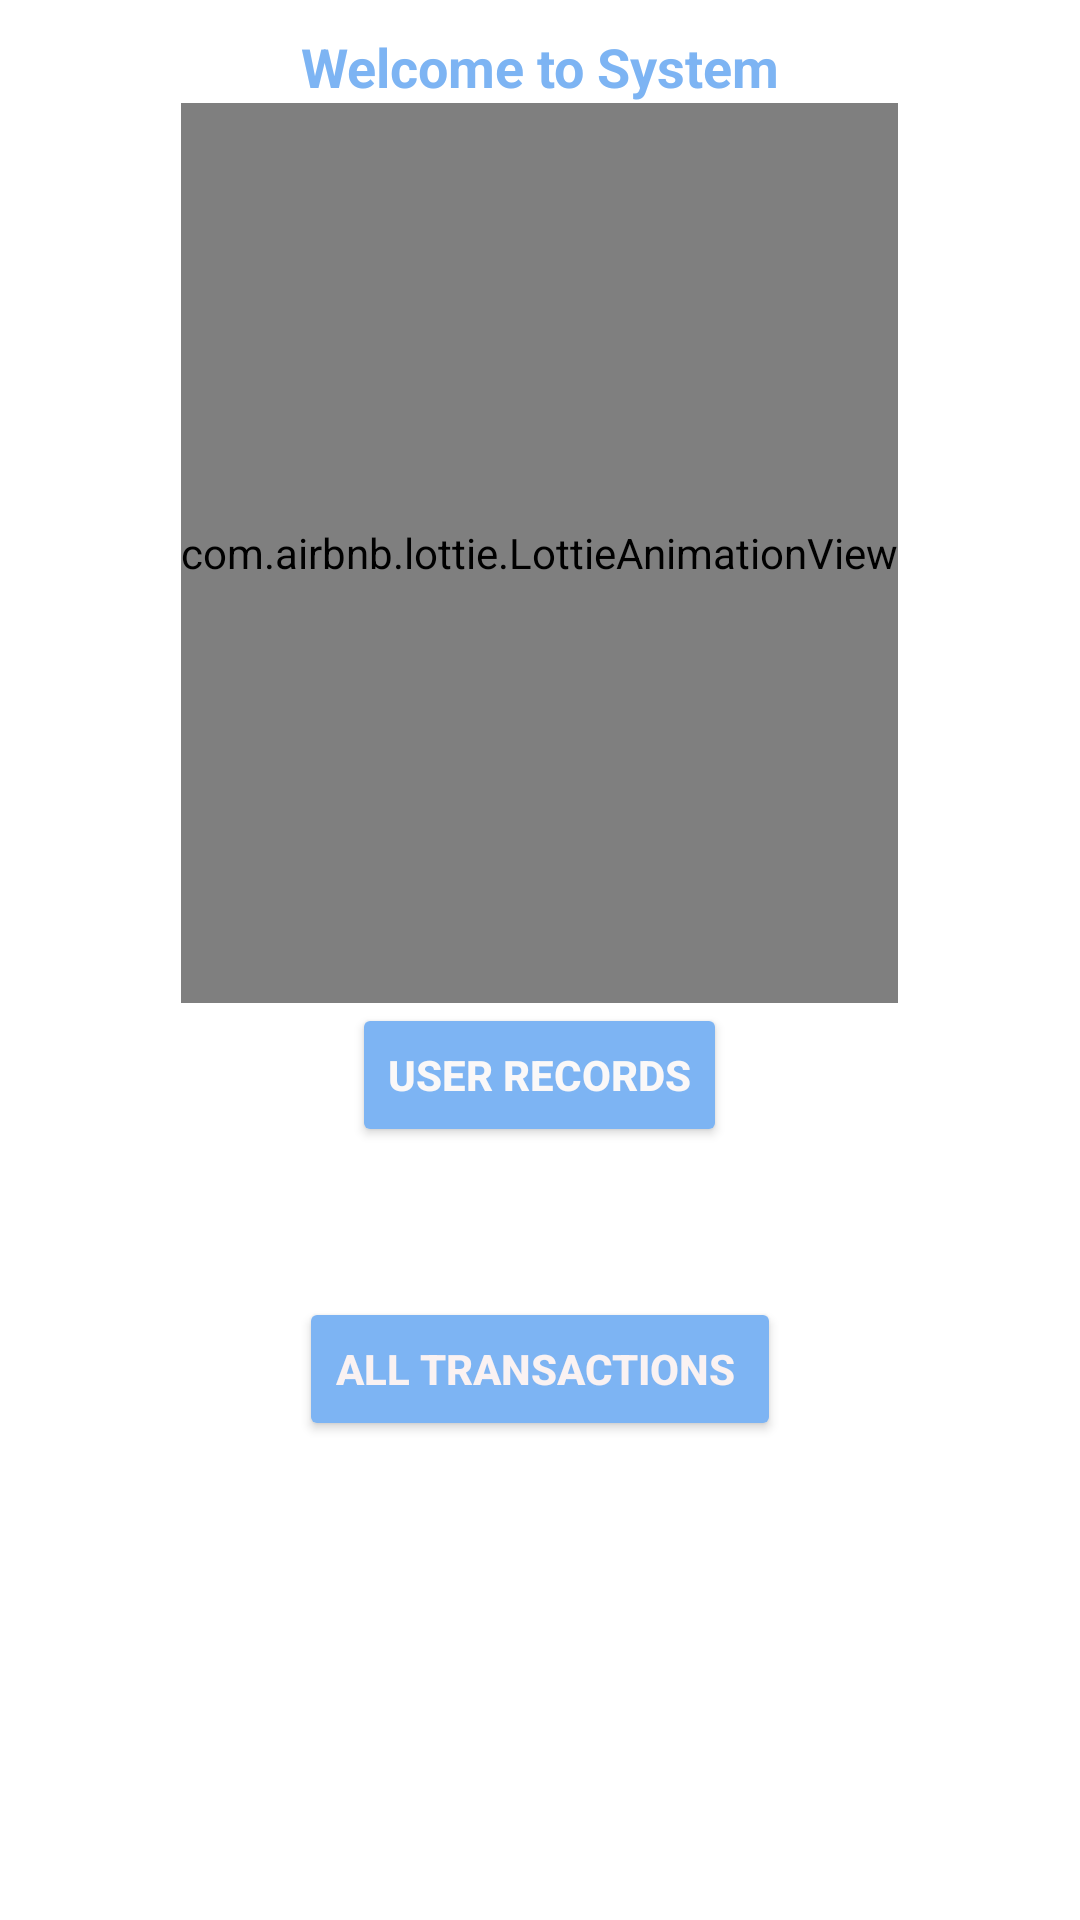

The Android layout XML behind this screen, and the referenced resources:
<!-- AndroidManifest.xml: application theme Theme.Bankingsystem -->
<!-- res/layout/activity_main.xml -->
<?xml version="1.0" encoding="utf-8"?>
<androidx.constraintlayout.widget.ConstraintLayout xmlns:android="http://schemas.android.com/apk/res/android"
    xmlns:app="http://schemas.android.com/apk/res-auto"
    xmlns:tools="http://schemas.android.com/tools"
    android:layout_width="match_parent"
    android:layout_height="match_parent"
    tools:context=".MainActivity">

    <LinearLayout
        android:orientation="vertical"
        android:gravity="center"
        android:layout_width="match_parent"
        android:layout_height="wrap_content"
        tools:ignore="MissingConstraints">

        <TextView
            android:text="Welcome to System"
            android:gravity="center"
            android:layout_marginTop="10dp"
            android:textStyle="bold"
            android:textSize="18sp"
            android:textColor="#7DB4F3"
            android:layout_width="match_parent"
            android:layout_height="wrap_content"/>

        <com.airbnb.lottie.LottieAnimationView
            android:id="@+id/lottie"
            android:layout_width="wrap_content"
            android:layout_height="300dp"
            app:layout_constraintBottom_toBottomOf="parent"
            app:layout_constraintEnd_toEndOf="parent"
            app:layout_constraintStart_toStartOf="parent"
            app:layout_constraintTop_toTopOf="parent"
            app:lottie_autoPlay="true"
            app:lottie_rawRes="@raw/bank" />

        <Button
            android:id="@+id/btnViewAll"
            android:text="User Records"
            android:backgroundTint="#7DB4F3"
            android:textColor="#FAF8F8"
            android:textStyle="bold"
            app:shapeAppearanceOverlay="@style/Button8"
            android:layout_width="wrap_content"
            android:layout_height="wrap_content"/>
        <Button
            android:id="@+id/btnAddInfo"
            android:text="All Transactions "
            android:layout_marginTop="50dp"
            android:backgroundTint="#7DB4F3"
            android:textColor="#FAF2F2"
            app:shapeAppearanceOverlay="@style/Button8"
            android:textStyle="bold"
            android:layout_width="wrap_content"
            android:layout_height="wrap_content"/>



    </LinearLayout>



</androidx.constraintlayout.widget.ConstraintLayout>
<!-- resources referenced by this layout -->
<resources>
  <style name="Theme.Bankingsystem" parent="Theme.MaterialComponents.DayNight.DarkActionBar">
          
          <item name="colorPrimary">@color/purple_500</item>
          <item name="colorPrimaryVariant">@color/purple_700</item>
          <item name="colorOnPrimary">@color/white</item>
          
          <item name="colorSecondary">@color/teal_200</item>
          <item name="colorSecondaryVariant">@color/teal_700</item>
          <item name="colorOnSecondary">@color/black</item>
          
          <item name="android:statusBarColor" tools:targetApi="l">?attr/colorPrimaryVariant</item>
          
      </style>
  <!-- not gathered from this repository: default colours our renderer supplied (Android Studio template values) -->
  <color name="purple_500">#FF6200EE</color>
  <color name="purple_700">#FF3700B3</color>
  <color name="teal_200">#FF03DAC5</color>
  <color name="teal_700">#FF018786</color>
  <color name="black">#FF000000</color>
  <color name="white">#FFFFFFFF</color>
</resources>
